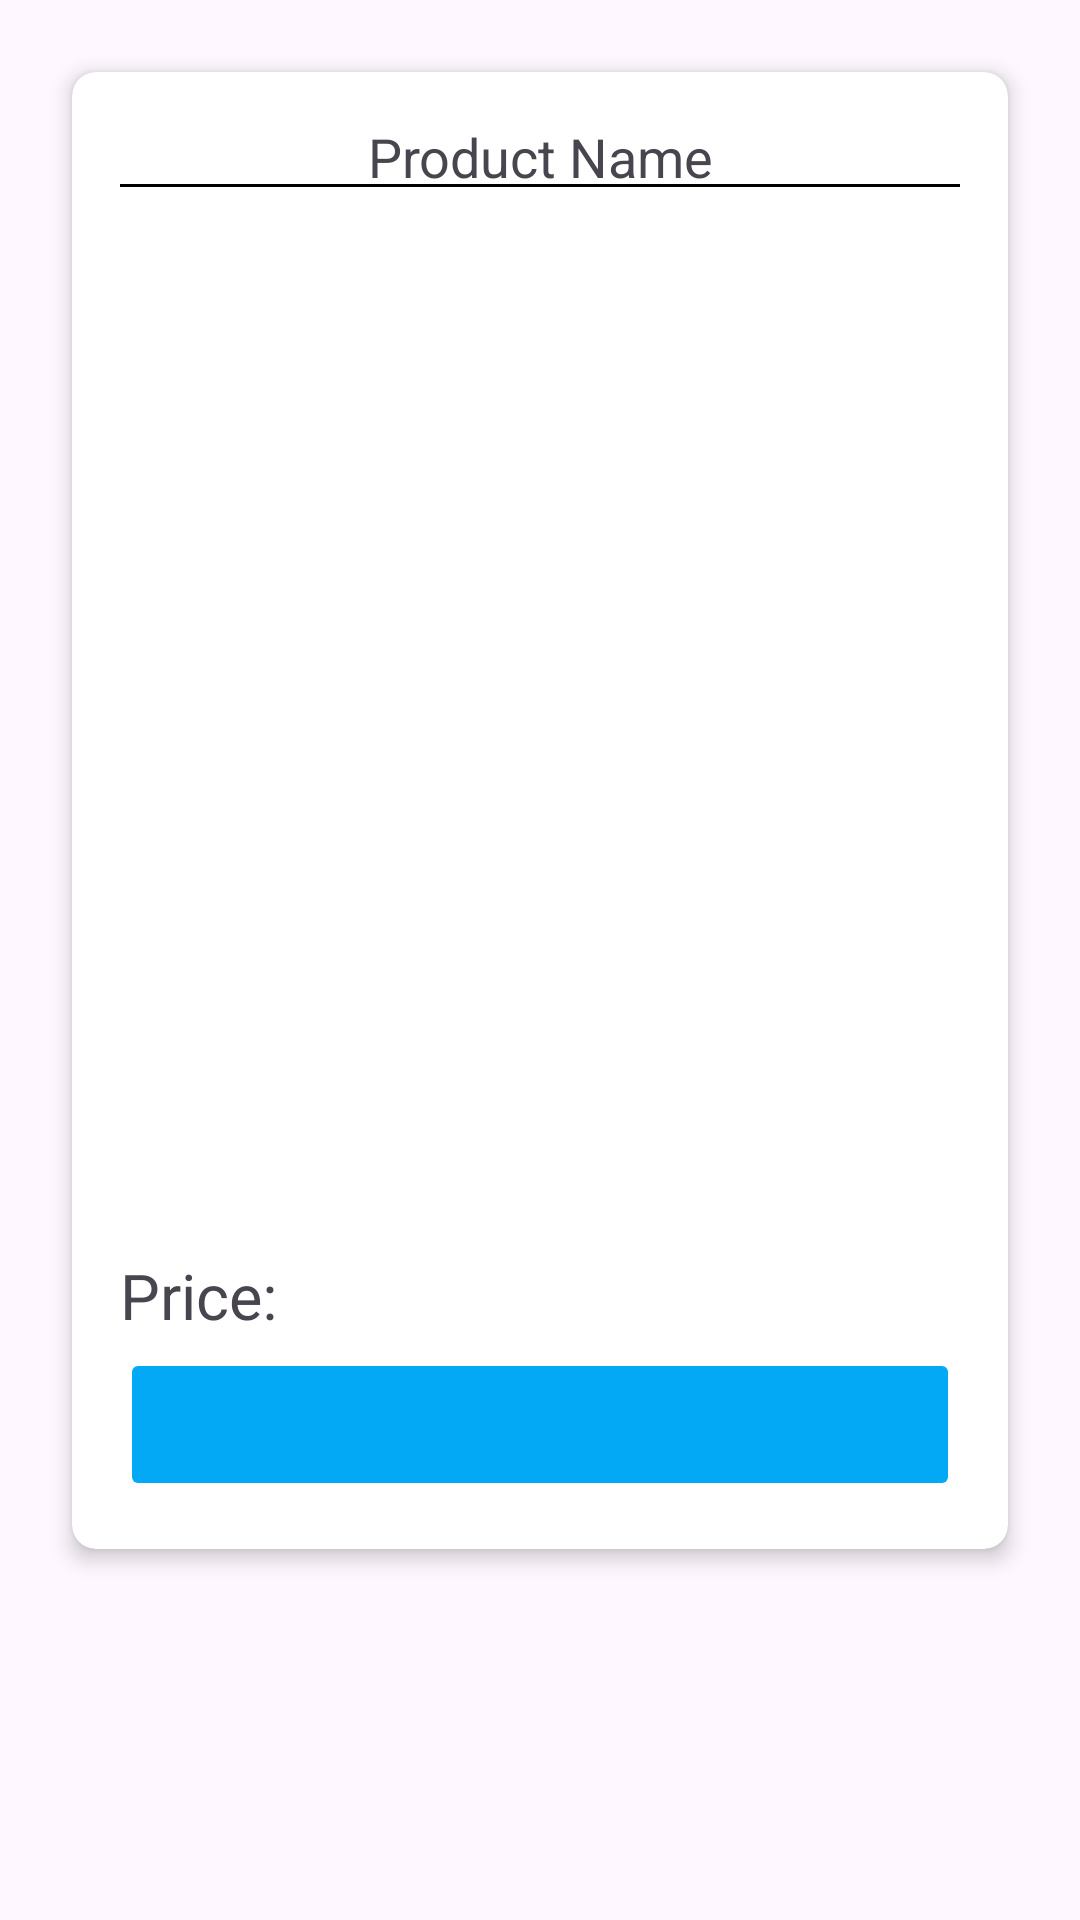

Android layout source for this screen:
<!-- AndroidManifest.xml: application theme Theme.LaLunaLTD -->
<!-- res/layout/productlayout.xml -->
<?xml version="1.0" encoding="utf-8"?>
<LinearLayout xmlns:android="http://schemas.android.com/apk/res/android"
    xmlns:app="http://schemas.android.com/apk/res-auto"
    xmlns:tools="http://schemas.android.com/tools"
    android:layout_width="match_parent"
    android:layout_height="wrap_content"
    android:orientation="vertical"
    android:padding="16dp">

    <androidx.cardview.widget.CardView
        android:layout_width="match_parent"
        android:layout_height="wrap_content"
        android:layout_margin="8dp"
        app:cardCornerRadius="8dp"
        app:cardElevation="4dp">

        <androidx.constraintlayout.widget.ConstraintLayout
            android:layout_width="match_parent"
            android:layout_height="match_parent"
            android:padding="16dp">

            <TextView
                android:id="@+id/tvNameProductLayoutXml"
                android:layout_width="0dp"
                android:layout_height="wrap_content"
                android:background="@drawable/underline_background"
                android:gravity="center"
                android:text="Product Name"
                android:textSize="18sp"
                app:layout_constraintEnd_toEndOf="parent"
                app:layout_constraintStart_toStartOf="parent"
                app:layout_constraintTop_toTopOf="parent" />

            <ImageView
                android:id="@+id/ivProductPhotoProductLayoutXml"
                android:layout_width="0dp"
                android:layout_height="350dp"
                android:scaleType="centerCrop"
                app:layout_constraintEnd_toEndOf="parent"
                app:layout_constraintStart_toStartOf="parent"
                app:layout_constraintTop_toBottomOf="@+id/tvNameProductLayoutXml"
                app:srcCompat="@drawable/ic_launcher_background" />


            <TextView
                android:id="@+id/tvPriceProductLayoutXml"
                android:layout_width="0dp"
                android:layout_height="35dp"
                android:gravity="center_vertical"
                android:text="Price:"
                android:textSize="21dp"
                app:layout_constraintEnd_toEndOf="parent"
                app:layout_constraintStart_toStartOf="parent"
                app:layout_constraintTop_toBottomOf="@+id/ivProductPhotoProductLayoutXml" />

            <ImageButton
                android:id="@+id/btnAddToCartProductLayoutXml"
                android:layout_width="0dp"
                android:layout_height="51dp"
                android:backgroundTint="@color/mainBlue"
                app:layout_constraintEnd_toEndOf="parent"
                app:layout_constraintStart_toStartOf="parent"
                app:layout_constraintTop_toBottomOf="@+id/tvPriceProductLayoutXml"
                app:srcCompat="@drawable/baseline_add_50" />

        </androidx.constraintlayout.widget.ConstraintLayout>
    </androidx.cardview.widget.CardView>

</LinearLayout>
<!-- resources referenced by this layout -->
<resources>
  <color name="mainBlue">#03A9F4</color>
  <!-- drawable underline_background (drawable) -->
  <layer-list xmlns:android="http://schemas.android.com/apk/res/android">
      <item android:bottom="2dp" android:left="-2dp" android:right="-2dp" android:top="-2dp">
          <shape android:shape="rectangle">
              <solid android:color="@android:color/transparent"/>
              <stroke android:color="@android:color/black" android:width="1dp"/>
          </shape>
      </item>
  </layer-list>
  <style name="Theme.LaLunaLTD" parent="Base.Theme.LaLunaLTD" />
  <style name="Base.Theme.LaLunaLTD" parent="Theme.Material3.DayNight.NoActionBar">
          
          
          <item name="android:windowAnimationStyle">@style/animation</item>
      </style>
  <style name="animation">
          <item name="android:windowEnterAnimation">@android:anim/fade_in</item>
          <item name="android:windowExitAnimation">@android:anim/fade_out</item>
      </style>
</resources>
